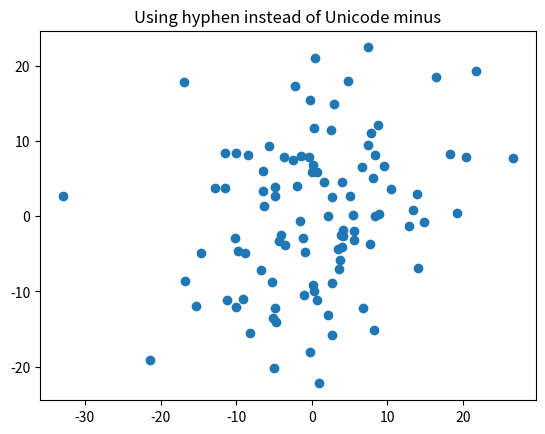

Write Python code to recreate this figure.
"""
=============
Unicode minus
=============

You can use the proper typesetting Unicode minus (see
https://en.wikipedia.org/wiki/Plus_sign#Plus_sign) or the ASCII hyphen
for minus, which some people prefer.  The matplotlibrc param
axes.unicode_minus controls the default behavior.

The default is to use the Unicode minus.
"""
import numpy as np
import matplotlib
import matplotlib.pyplot as plt

matplotlib.rcParams['axes.unicode_minus'] = False
fig, ax = plt.subplots()
ax.plot(10*np.random.randn(100), 10*np.random.randn(100), 'o')
ax.set_title('Using hyphen instead of Unicode minus')
plt.show()